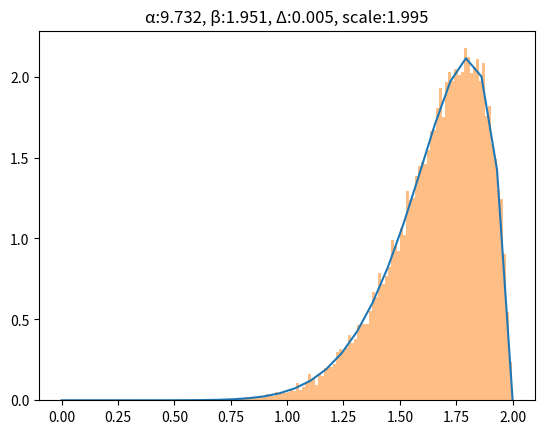

Python code for this plot:
#!/usr/bin/env python

import numpy as np
from scipy.stats import beta
import matplotlib.pyplot as plt
warnings = np.seterr(all='ignore')

#	This example code shows how you can 
#	use scipy to fit data to a beta distribution



# Generate 1000 samples from the beta distribution 
#	With a = 10, b = 2, 0 x shift, and scale of 2
X = 2*np.random.beta(10, 2, size=20000)

#	Fit and reproduce the parameters
[α,β,Δ,c] = beta.fit(X)
print('α: %.3f, β: %.3f, x shift: %.3f, data scaling: %.3f'%(α,β,Δ,c))

xvals = np.linspace(0,2,30)
yvals = beta.pdf(xvals, α, β, loc=Δ, scale=c)

#	plot the p(x) against the histogram
plt.title('α:%.3f, β:%.3f, Δ:%.3f, scale:%.3f'%(α,β,Δ,c))
plt.plot(xvals, yvals)
plt.hist(X, bins=100, density=True, alpha=0.5)
plt.show()

